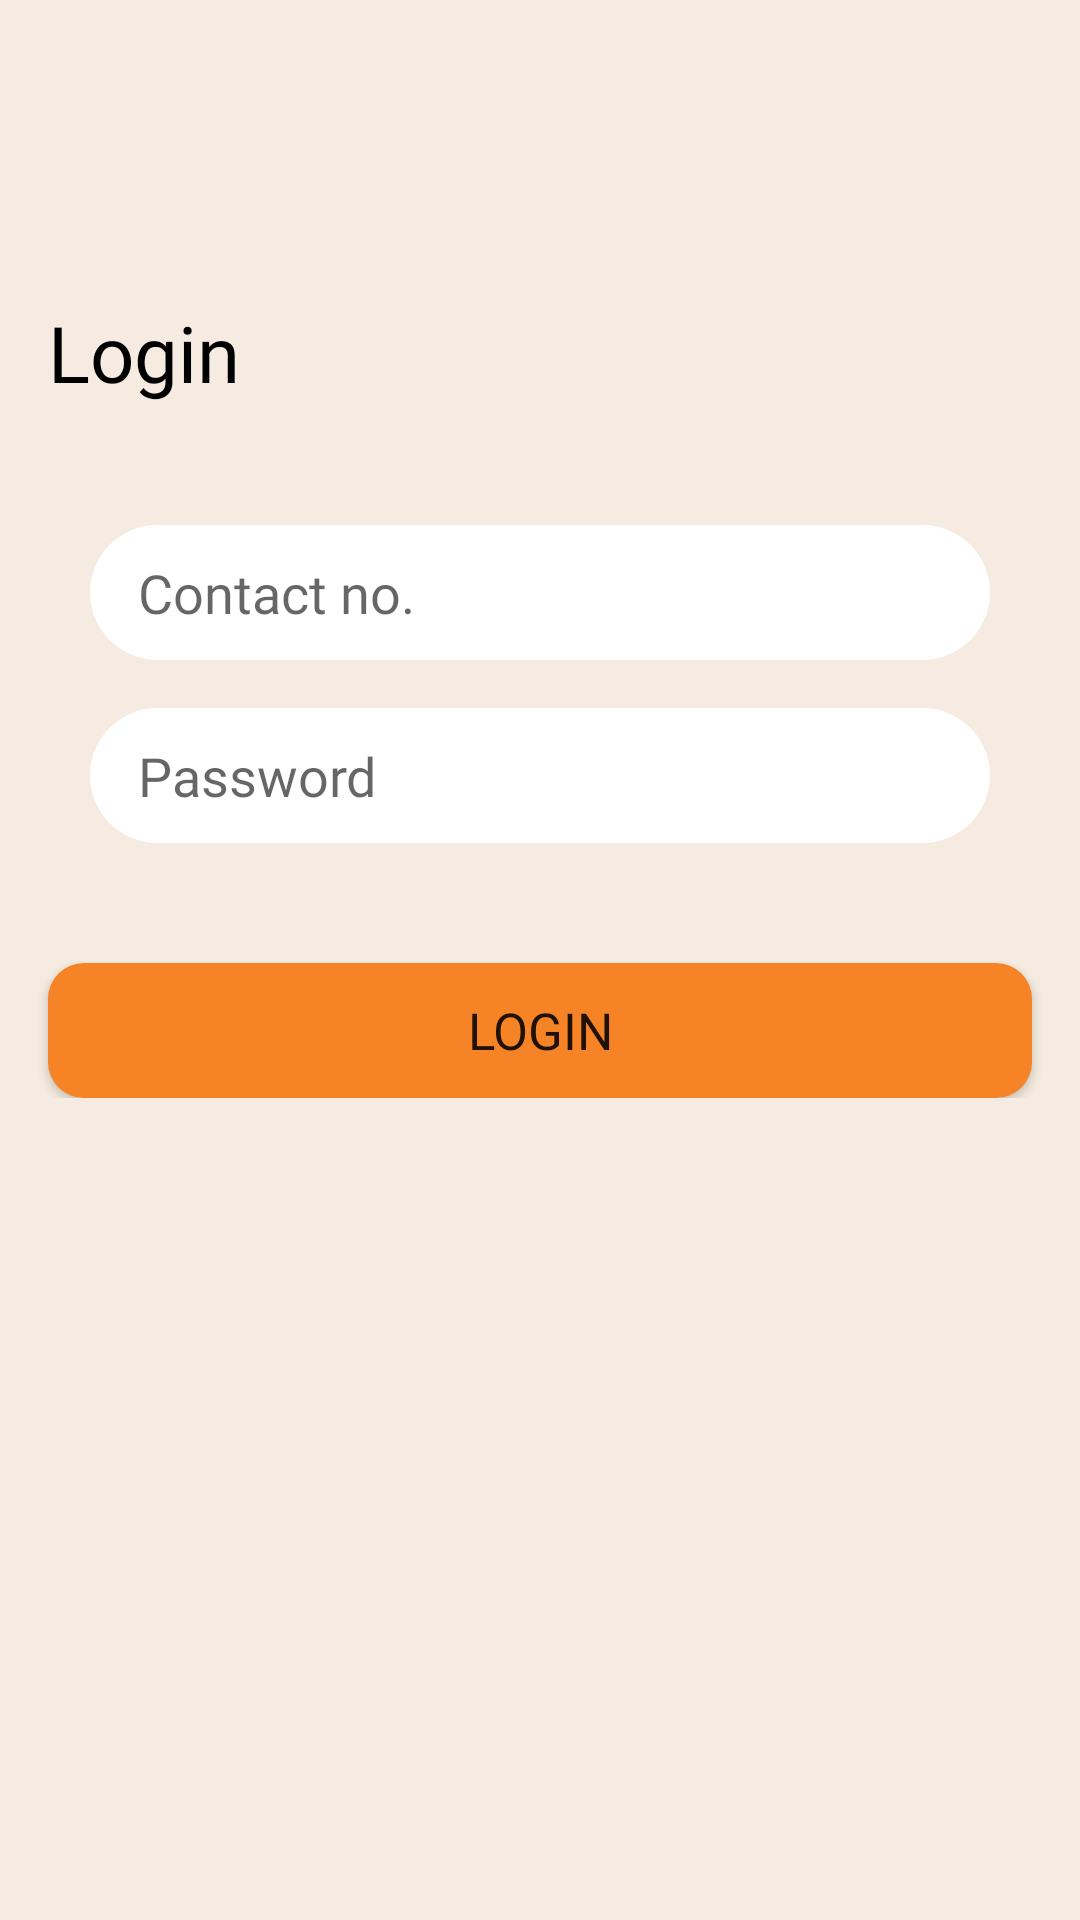

Reconstruct the res/layout file that produces this screen, plus the resources it refers to.
<!-- AndroidManifest.xml: application theme NoActionBar -->
<!-- res/layout/activity_login.xml -->
<?xml version="1.0" encoding="utf-8"?>
<androidx.constraintlayout.widget.ConstraintLayout xmlns:android="http://schemas.android.com/apk/res/android"
    xmlns:app="http://schemas.android.com/apk/res-auto"
    xmlns:tools="http://schemas.android.com/tools"
    android:layout_width="match_parent"
    android:layout_height="match_parent"
    android:background="@color/creme"
    tools:context=".activity.LoginActivity">

    <ScrollView
        android:layout_width="match_parent"
        android:layout_height="wrap_content"
        android:id="@+id/scrollview"
        app:layout_constraintTop_toTopOf="parent">

        <androidx.constraintlayout.widget.ConstraintLayout
            android:layout_width="match_parent"
            android:layout_height="wrap_content">

            <TextView
                android:id="@+id/TextLogin"
                android:layout_width="wrap_content"
                android:layout_height="wrap_content"
                android:text="@string/login"
                android:textSize="26sp"
                android:textColor="@color/black"
                android:fontFamily="@font/futura_heavy"
                android:layout_marginTop="100dp"
                android:layout_marginStart="16dp"
                app:layout_constraintTop_toTopOf="parent"
                app:layout_constraintStart_toStartOf="parent"/>

            <EditText
                android:id="@+id/EditContactNumber"
                android:layout_width="match_parent"
                android:layout_height="45dp"
                android:layout_marginTop="40dp"
                android:layout_marginStart="30dp"
                android:layout_marginEnd="30dp"
                android:paddingStart="16dp"
                android:paddingEnd="16dp"
                android:hint="@string/contact_no"
                android:textSize="18sp"
                android:fontFamily="@font/futura_medium"
                android:lines="1"
                android:background="@drawable/background_edittext_corner_22"
                app:layout_constraintTop_toBottomOf="@id/TextLogin"/>

            <EditText
                android:id="@+id/EditPassword"
                android:layout_width="match_parent"
                android:layout_height="45dp"
                android:layout_marginTop="16dp"
                android:layout_marginStart="30dp"
                android:layout_marginEnd="30dp"
                android:paddingStart="16dp"
                android:paddingEnd="16dp"
                android:hint="@string/password"
                android:textSize="18sp"
                android:lines="1"
                android:fontFamily="@font/futura_medium"
                android:background="@drawable/background_edittext_corner_22"
                app:layout_constraintTop_toBottomOf="@id/EditContactNumber"/>


            <androidx.appcompat.widget.AppCompatButton
                android:id="@+id/ButtonLogin"
                android:layout_width="match_parent"
                android:layout_height="45dp"
                android:layout_marginTop="40dp"
                android:layout_marginStart="16dp"
                android:layout_marginEnd="16dp"
                android:textSize="17sp"
                android:text="@string/login"
                android:fontFamily="@font/futura_medium"
                android:background="@drawable/background_corner_orange_12"
                app:layout_constraintTop_toBottomOf="@id/EditPassword"
                />

        </androidx.constraintlayout.widget.ConstraintLayout>

    </ScrollView>

</androidx.constraintlayout.widget.ConstraintLayout>
<!-- resources referenced by this layout -->
<resources>
  <color name="black">#FF000000</color>
  <color name="creme">#f5ebe0</color>
  <!-- drawable background_corner_orange_12 (drawable) -->
  <?xml version="1.0" encoding="utf-8"?>
  <shape xmlns:android="http://schemas.android.com/apk/res/android"
      android:shape="rectangle">
  
      <corners
          android:radius="12dp"/>
  
      <solid android:color="@color/orange"/>
  </shape>
  <!-- drawable background_edittext_corner_22 (drawable) -->
  <?xml version="1.0" encoding="utf-8"?>
  <shape
      xmlns:android="http://schemas.android.com/apk/res/android"
      android:shape="rectangle">
  
      <corners
          android:radius="22.5dp"/>
      <solid android:color="@color/white"/>
  </shape>
  <string name="contact_no">Contact no.</string>
  <string name="login">Login</string>
  <string name="password">Password</string>
  <style name="NoActionBar" parent="Theme.AppCompat.Light.NoActionBar">
          <item name="windowActionBar">false</item>
          <item name="windowNoTitle">true</item>
          <item name="android:windowIsTranslucent">true</item>
          <item name="actionMenuTextAppearance">@style/MenuItemTextAppearance</item>
          <item name="shapeAppearanceMediumComponent">
              @style/ShapeAppearance.MaterialComponents.MediumComponent
          </item>
      </style>
  <color name="orange">#F68326</color>
  <color name="white">#FFFFFFFF</color>
  <style name="MenuItemTextAppearance" parent="@style/TextAppearance.AppCompat.Widget.ActionBar.Menu">
          <item name="textAllCaps">true</item>
      </style>
</resources>
